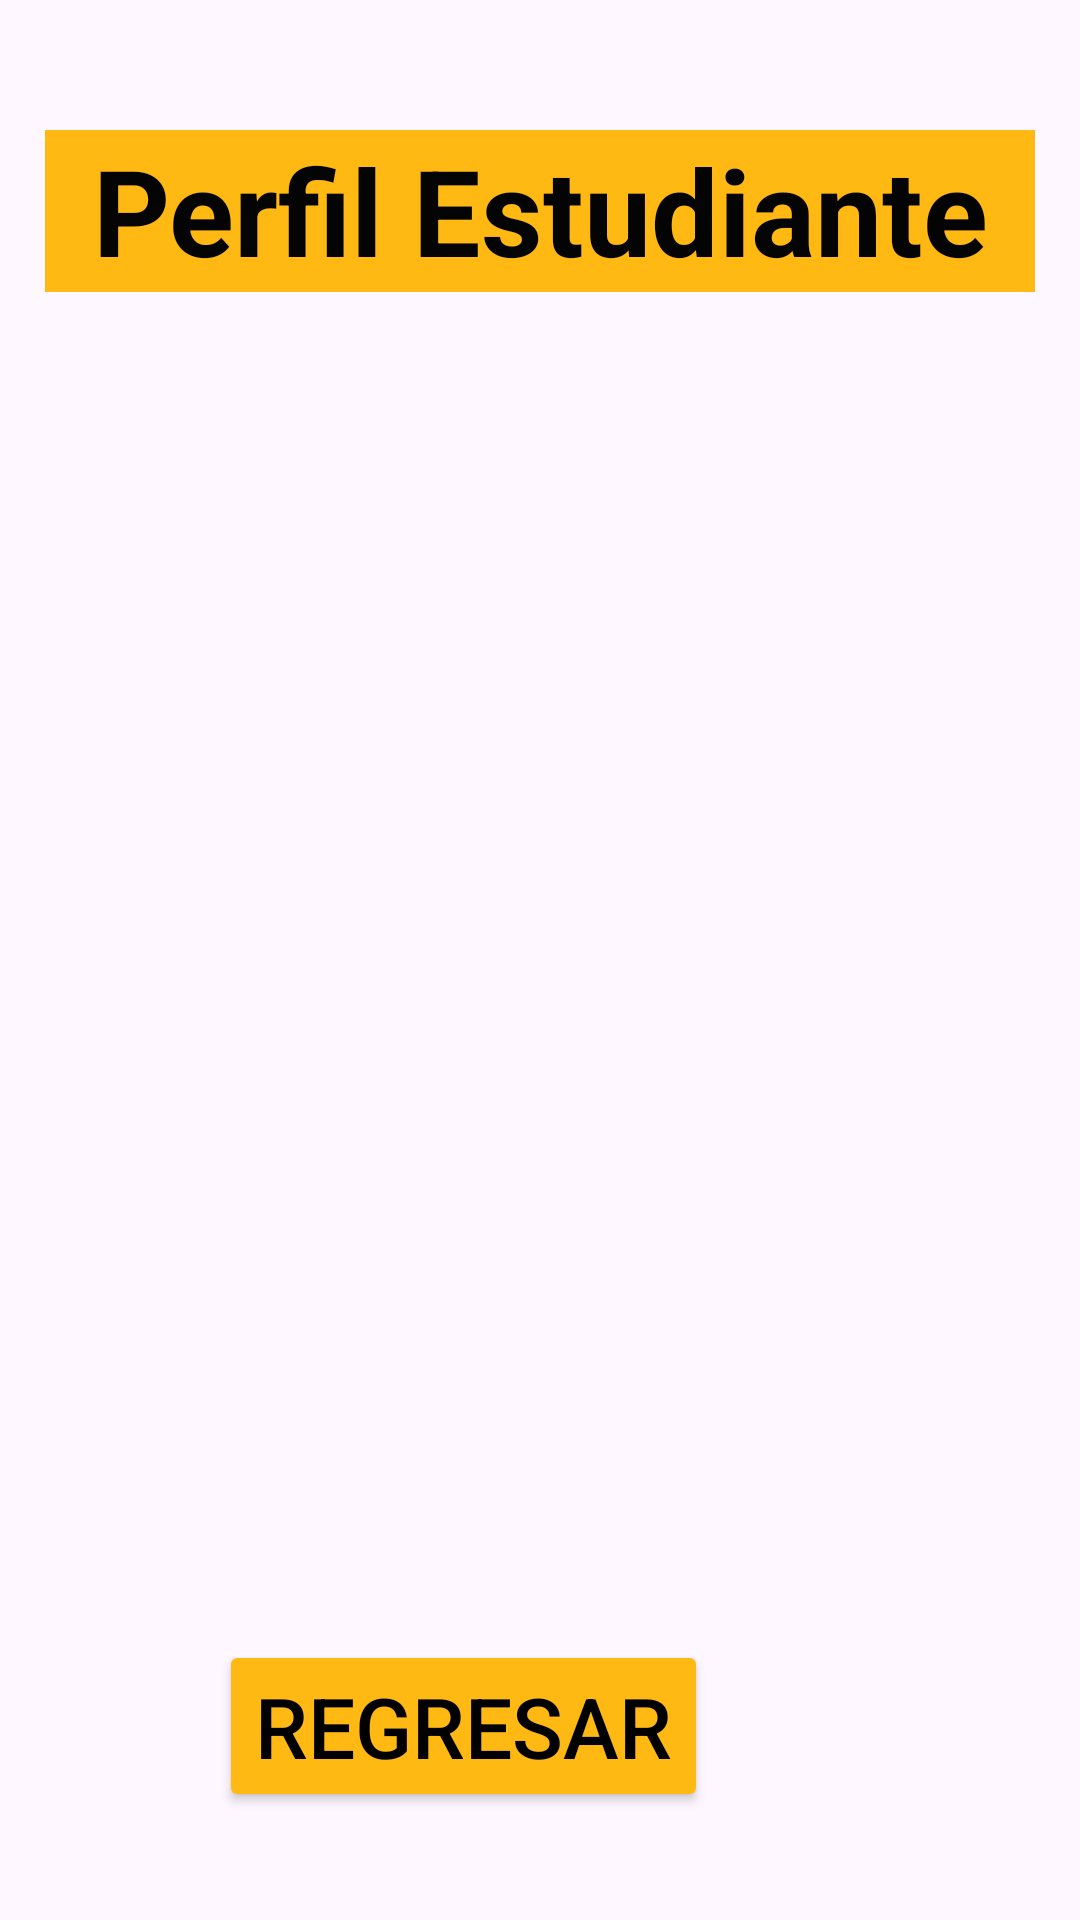

Layout XML and referenced resources for this Android screen:
<!-- AndroidManifest.xml: application theme Theme.DAM_T3 -->
<!-- res/layout/activity_perestudiante.xml -->
<?xml version="1.0" encoding="utf-8"?>
<androidx.constraintlayout.widget.ConstraintLayout xmlns:android="http://schemas.android.com/apk/res/android"
    xmlns:app="http://schemas.android.com/apk/res-auto"
    xmlns:tools="http://schemas.android.com/tools"
    android:id="@+id/main"
    android:layout_width="match_parent"
    android:layout_height="match_parent"
    tools:context=".vistas.perestudiante">

    <TextView
        android:id="@+id/txt_asistencia_perfil"
        android:layout_width="wrap_content"
        android:layout_height="wrap_content"
        android:textSize="24sp"
        android:textStyle="bold"
        app:layout_constraintBottom_toTopOf="@+id/btn_regresar_perfil"
        app:layout_constraintEnd_toEndOf="parent"
        app:layout_constraintHorizontal_bias="0.498"
        app:layout_constraintStart_toStartOf="parent"
        app:layout_constraintTop_toTopOf="@+id/txt_dni_perfil"
        app:layout_constraintVertical_bias="0.254" />

    <TextView
        android:id="@+id/txt_dni_perfil"
        android:layout_width="wrap_content"
        android:layout_height="wrap_content"
        android:textSize="24sp"
        android:textStyle="bold"
        app:layout_constraintBottom_toTopOf="@+id/btn_regresar_perfil"
        app:layout_constraintEnd_toEndOf="parent"
        app:layout_constraintHorizontal_bias="0.498"
        app:layout_constraintStart_toStartOf="parent"
        app:layout_constraintTop_toBottomOf="@+id/txt_apellido_perfil"
        app:layout_constraintVertical_bias="0.065" />

    <TextView
        android:id="@+id/txt_apellido_perfil"
        android:layout_width="wrap_content"
        android:layout_height="wrap_content"
        android:textSize="24sp"
        android:textStyle="bold"
        app:layout_constraintBottom_toTopOf="@+id/btn_regresar_perfil"
        app:layout_constraintEnd_toEndOf="parent"
        app:layout_constraintHorizontal_bias="0.498"
        app:layout_constraintStart_toStartOf="parent"
        app:layout_constraintTop_toBottomOf="@+id/txt_nombre_perfil"
        app:layout_constraintVertical_bias="0.061" />

    <Button
        android:id="@+id/btn_regresar_perfil"
        android:layout_width="wrap_content"
        android:layout_height="wrap_content"
        android:layout_marginEnd="124dp"
        android:layout_marginBottom="36dp"
        android:backgroundTint="#ffb912"
        android:text="Regresar"
        android:textColor="#000000"
        android:textSize="28sp"
        app:layout_constraintBottom_toBottomOf="parent"
        app:layout_constraintEnd_toEndOf="parent"
        app:layout_constraintHorizontal_bias="0.24"
        app:layout_constraintStart_toEndOf="@+id/btn_ingresar_sesion"
        app:layout_constraintTop_toBottomOf="@+id/txt_contrasenia" />

    <TextView
        android:id="@+id/textView15"
        android:layout_width="330dp"
        android:layout_height="54dp"
        android:background="#ffb912"
        android:text="Perfil Estudiante"
        android:textAlignment="center"
        android:textColor="#040404"
        android:textSize="40sp"
        android:textStyle="bold"
        app:layout_constraintBottom_toBottomOf="parent"
        app:layout_constraintEnd_toEndOf="parent"
        app:layout_constraintHorizontal_bias="0.498"
        app:layout_constraintStart_toStartOf="parent"
        app:layout_constraintTop_toTopOf="parent"
        app:layout_constraintVertical_bias="0.074" />

    <TextView
        android:id="@+id/txt_nombre_perfil"
        android:layout_width="wrap_content"
        android:layout_height="wrap_content"
        android:layout_marginTop="204dp"
        android:textSize="24sp"
        android:textStyle="bold"
        app:layout_constraintBottom_toTopOf="@+id/btn_regresar_perfil"
        app:layout_constraintEnd_toEndOf="parent"
        app:layout_constraintHorizontal_bias="0.498"
        app:layout_constraintStart_toStartOf="parent"
        app:layout_constraintTop_toBottomOf="@+id/textView15"
        app:layout_constraintVertical_bias="0.063" />

    <ImageView
        android:id="@+id/img_alumno"
        android:layout_width="180dp"
        android:layout_height="149dp"
        app:layout_constraintBottom_toTopOf="@+id/txt_nombre_perfil"
        app:layout_constraintEnd_toEndOf="parent"
        app:layout_constraintStart_toStartOf="parent"
        app:layout_constraintTop_toBottomOf="@+id/textView15"
        tools:srcCompat="@tools:sample/avatars" />

</androidx.constraintlayout.widget.ConstraintLayout>
<!-- resources referenced by this layout -->
<resources>
  <style name="Theme.DAM_T3" parent="Base.Theme.DAM_T3" />
  <style name="Base.Theme.DAM_T3" parent="Theme.Material3.DayNight.NoActionBar">
          
          
      </style>
</resources>
